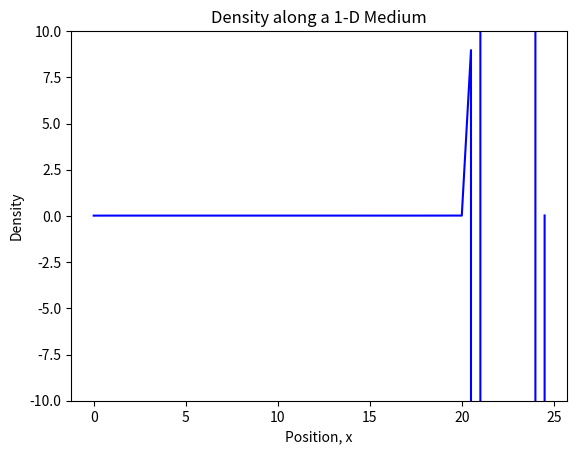

This figure's Python source:
"""
Writing Hydro Codes: 1-D Hydro Solver
[redacted]
November 15, 2020
"""

#importing the necessary packages
import matplotlib.pyplot as plt
import numpy as np
import time

#Setting up grid spacing, time step spacing and sound speed
dx = 0.5
dt = 0.1
cs = 1

#Setting up number of grid points and time steps
Nx = 50
Nt = 200

#Setting up the x direction, density (f1) and density*speed (f2) with the correct number of points (same as grid spacing)
#Setting up the fluid speed (u) and flux (J1, J2) with one additional point since we look at boundaries
x = np.arange(0, Nx*dx, dx)
f1 = np.ones(Nx)/Nx
f2 = np.ones(Nx)/Nx
u = np.ones(Nx+1)/Nx
J1 = np.ones(Nx+1)/Nx
J2 = np.ones(Nx+1)/Nx

#Setting the reflective boundary conditions
f1[0] = f1[0] - (dt/dx)*J1[0]
f1[-1] = f1[-1] + (dt/dx)*J1[-2]
f2[0] = f2[0] - (dt/dx)*J2[0]
f2[-1] = f2[-1] + (dt/dx)*J2[-2]

#Setting up the figure to plot density 
plt.ion()
figure = plt.figure()
pl1, = plt.plot(x, f1, 'b-')
plt.ylim([-10,10])
plt.xlabel('Position, x')
plt.ylabel('Density')
plt.title('Density along a 1-D Medium')
figure.canvas.draw()

#Calculating and plotting the density (f1) at each timestep 
for t in range(0,Nt):
    for j in range(1, Nx-1):
        u[j] = 0.5*((f2[j]/f1[j])+(f2[j-1]/f1[j-1]))
        if u[j] > 0:
            J1[j] = u[j]*f1[j-1]
            J2[j] = u[j]*f2[j-1]
        if u[j] < 0:
            J1[j] = u[j]*f1[j]
            J2[j] = u[j]*f2[j]
        f1[j] = f1[j] - (dt/dx)*(J1[j+1] - J1[j])
        f2[j] = f2[j] - (dt/dx)*(J2[j+1] - J2[j]) - (dt/dx)*(cs**2)*(f1[j+1]-f1[j-1])
    pl1.set_ydata(f1)
    figure.canvas.draw()
    time.sleep(0.001)
